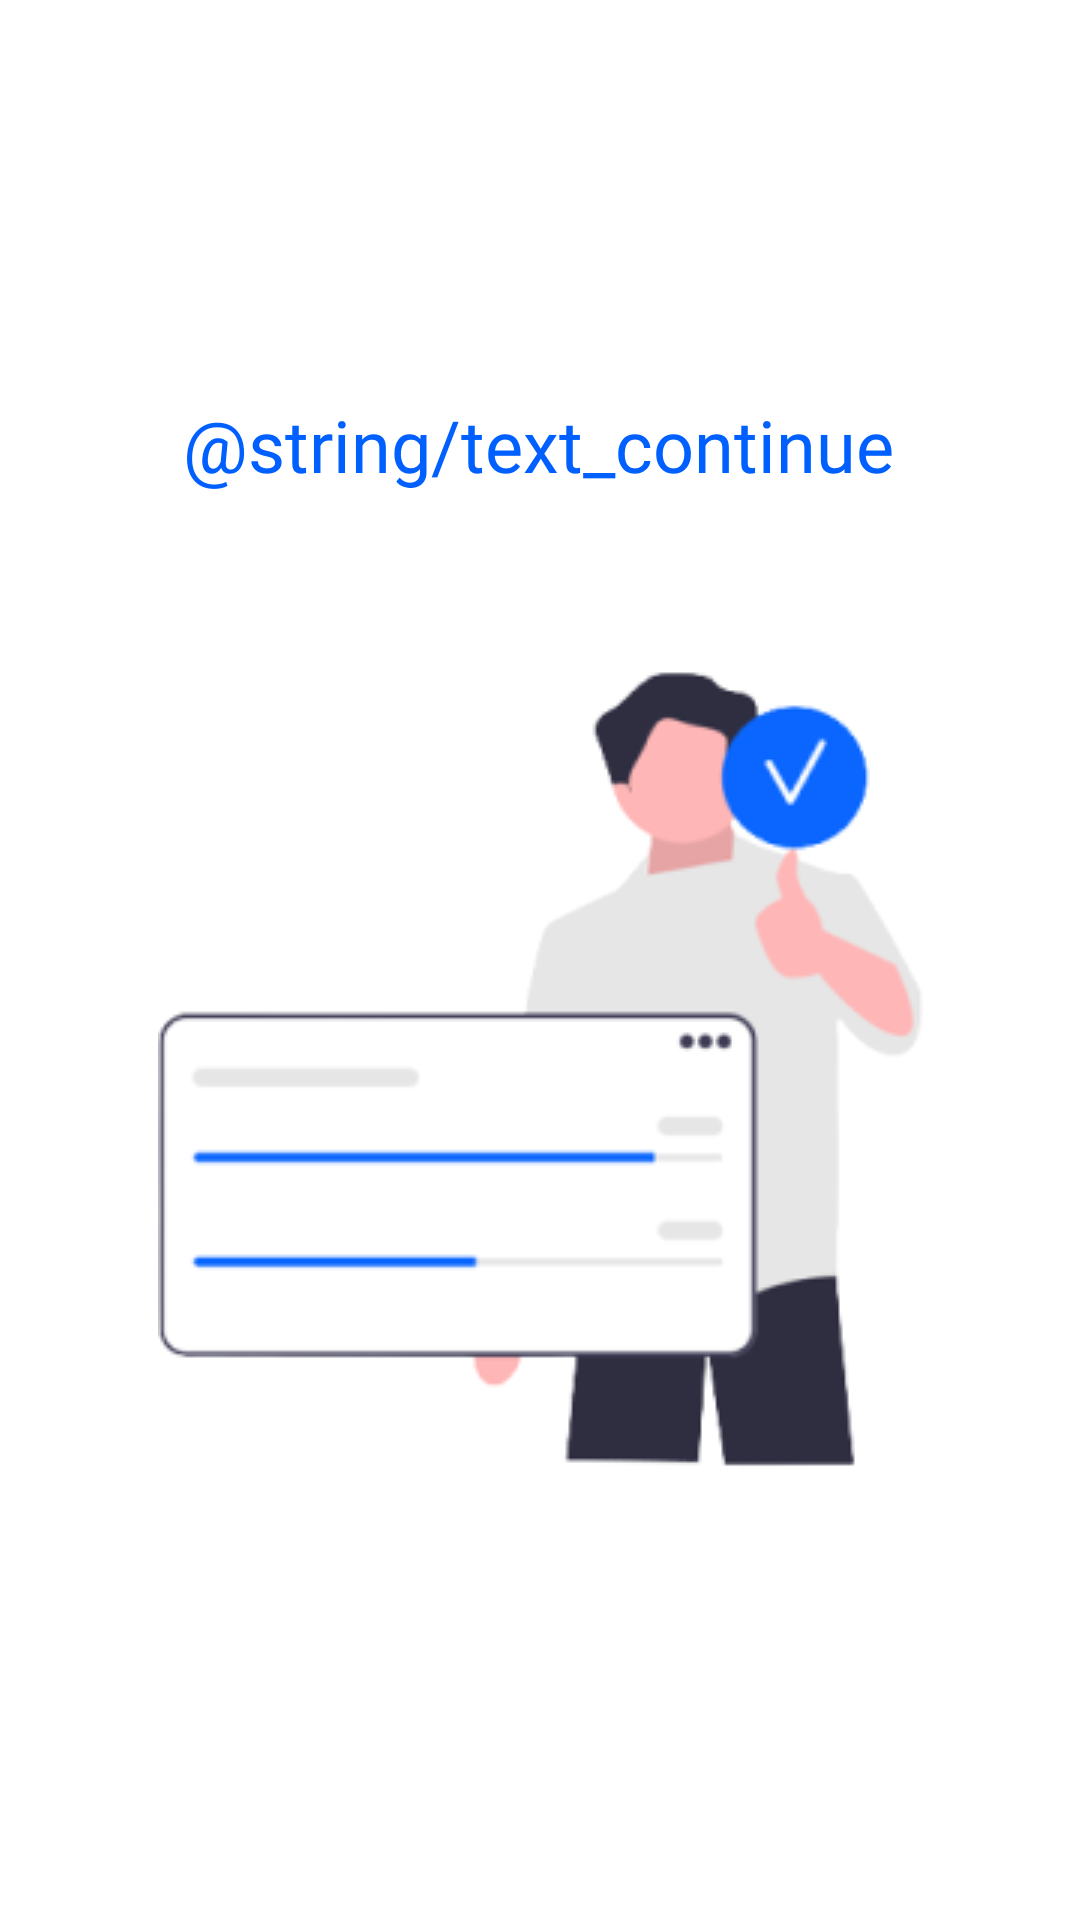

Layout XML and referenced resources for this Android screen:
<!-- AndroidManifest.xml: application theme Theme.Career8 -->
<!-- res/layout/activity_continue.xml -->
<?xml version="1.0" encoding="utf-8"?>
<androidx.constraintlayout.widget.ConstraintLayout xmlns:android="http://schemas.android.com/apk/res/android"
    xmlns:app="http://schemas.android.com/apk/res-auto"
    xmlns:tools="http://schemas.android.com/tools"
    android:layout_width="match_parent"
    android:layout_height="match_parent"
    tools:context=".ContinueActivity">

    <TextView
        android:id="@+id/textView"
        android:layout_width="wrap_content"
        android:layout_height="wrap_content"
        android:layout_marginTop="132dp"
        android:fontFamily="@font/poppins_bold"
        android:text="@string/text_continue"
        android:textAlignment="center"
        android:textColor="@color/blue"
        android:textSize="24sp"
        app:layout_constraintEnd_toEndOf="parent"
        app:layout_constraintHorizontal_bias="0.497"
        app:layout_constraintStart_toStartOf="parent"
        app:layout_constraintTop_toTopOf="parent" />

    <ImageView
        android:id="@+id/imageView2"
        android:layout_width="wrap_content"
        android:layout_height="wrap_content"
        android:layout_marginTop="20dp"
        app:layout_constraintEnd_toEndOf="parent"
        app:layout_constraintStart_toStartOf="parent"
        app:layout_constraintTop_toBottomOf="@+id/textView"
        app:srcCompat="@drawable/iv_continue" />


</androidx.constraintlayout.widget.ConstraintLayout>
<!-- resources referenced by this layout -->
<resources>
  <color name="blue">#0060FF</color>
  <!-- drawable iv_continue: png bitmap (drawable, 14301 bytes) -->
  <style name="Theme.Career8" parent="Theme.MaterialComponents.DayNight.DarkActionBar">
          
          <item name="colorPrimary">@color/purple_500</item>
          <item name="colorPrimaryVariant">@color/purple_700</item>
          <item name="colorOnPrimary">@color/white</item>
          
          <item name="colorSecondary">@color/teal_200</item>
          <item name="colorSecondaryVariant">@color/teal_700</item>
          <item name="colorOnSecondary">@color/black</item>
          
          <item name="android:statusBarColor" tools:targetApi="l">?attr/colorPrimaryVariant</item>
          
      </style>
  <color name="purple_500">#FF6200EE</color>
  <color name="purple_700">#FF3700B3</color>
  <color name="white">#FFFFFFFF</color>
  <color name="teal_200">#FF03DAC5</color>
  <color name="teal_700">#FF018786</color>
  <color name="black">#FF000000</color>
</resources>
